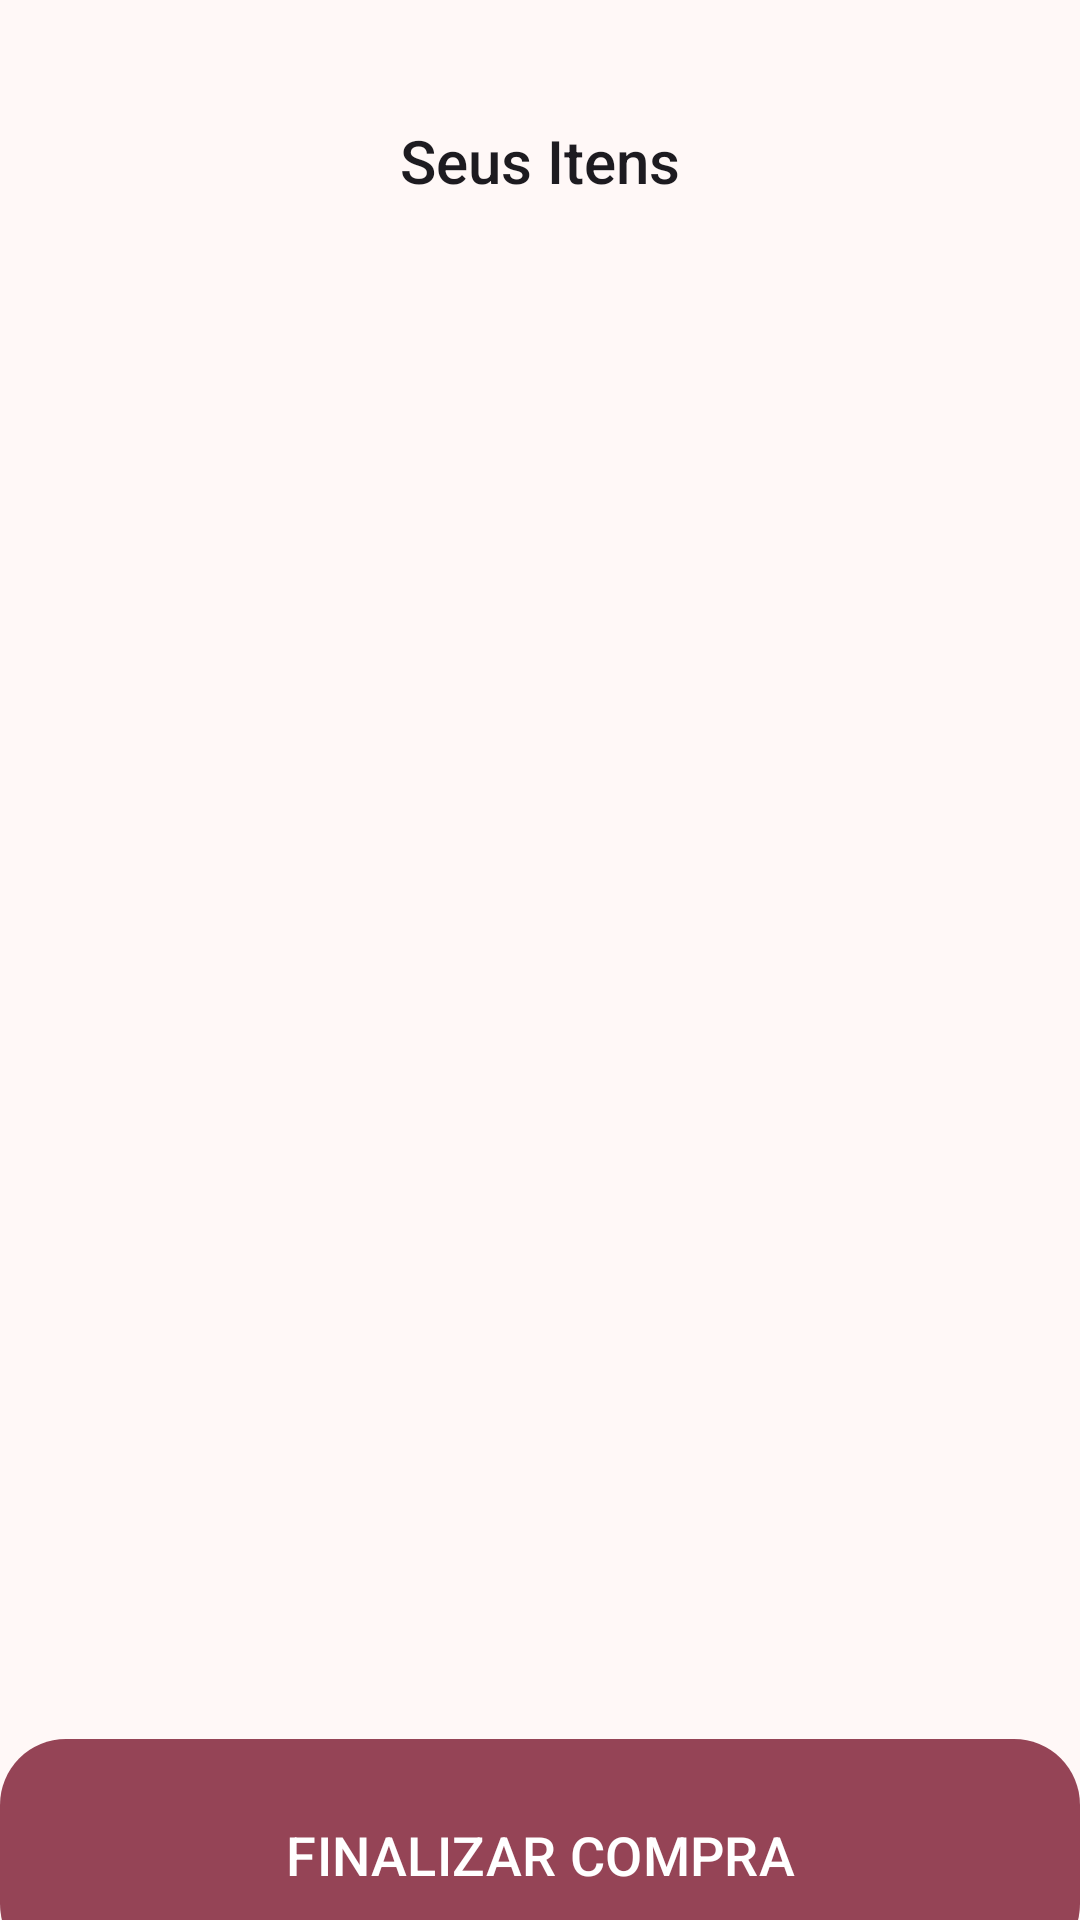

The Android layout XML behind this screen, and the referenced resources:
<!-- AndroidManifest.xml: application theme Theme.AppCardapio -->
<!-- res/layout/activity_carrinho_view.xml -->
<?xml version="1.0" encoding="utf-8"?>
<androidx.constraintlayout.widget.ConstraintLayout xmlns:android="http://schemas.android.com/apk/res/android"
    xmlns:app="http://schemas.android.com/apk/res-auto"
    xmlns:tools="http://schemas.android.com/tools"
    android:id="@+id/main"
    android:layout_width="match_parent"
    android:layout_height="match_parent"
    tools:context=".Views.CarrinhoView">









    <TextView
        android:id="@+id/tituloNomeLista"
        style="@style/TextAppearance.AppCompat.Title"
        android:layout_width="wrap_content"
        android:layout_height="wrap_content"
        android:text="Seus Itens"
        android:layout_marginTop="40dp"
        app:layout_constraintEnd_toEndOf="parent"
        app:layout_constraintStart_toStartOf="parent"
        app:layout_constraintTop_toTopOf="parent" />

    <androidx.recyclerview.widget.RecyclerView
        android:id="@+id/recyViewCarrinho"
        android:layout_width="match_parent"
        android:layout_height="0dp"
        app:layout_constraintBottom_toTopOf="@+id/finalizar"
        app:layout_constraintEnd_toEndOf="parent"
        app:layout_constraintHorizontal_bias="0.0"
        app:layout_constraintStart_toStartOf="parent"
        app:layout_constraintTop_toBottomOf="@+id/tituloNomeLista"
        app:layout_constraintVertical_bias="0.0" />

    <com.google.android.material.button.MaterialButton
        android:id="@+id/finalizar"
        android:layout_width="match_parent"
        android:layout_height="85dp"
        android:layout_marginBottom="-21dp"
        android:text="FINALIZAR COMPRA"
        android:textSize="18sp"
        app:cornerRadius="22dp"
        app:layout_constraintBottom_toBottomOf="parent"
        app:layout_constraintEnd_toEndOf="parent"
        app:layout_constraintStart_toStartOf="parent" />




</androidx.constraintlayout.widget.ConstraintLayout>
<!-- resources referenced by this layout -->
<resources>
  <style name="Theme.AppCardapio" parent="Base.Theme.AppCardapio" />
  <color name="md_theme_primary">#954456</color>
  <color name="md_theme_onPrimary">#FFFFFF</color>
  <color name="md_theme_primaryContainer">#E8889A</color>
  <color name="md_theme_onPrimaryContainer">#3B0013</color>
  <color name="md_theme_secondary">#7C535A</color>
  <color name="md_theme_onSecondary">#FFFFFF</color>
  <color name="md_theme_secondaryContainer">#FFCED5</color>
  <color name="md_theme_onSecondaryContainer">#5E383F</color>
  <color name="md_theme_tertiary">#7F515F</color>
  <color name="md_theme_onTertiary">#FFFFFF</color>
  <color name="md_theme_tertiaryContainer">#C48E9D</color>
  <color name="md_theme_onTertiaryContainer">#21030F</color>
  <color name="md_theme_error">#BA1A1A</color>
  <color name="md_theme_onError">#FFFFFF</color>
  <color name="md_theme_errorContainer">#FFDAD6</color>
  <color name="md_theme_onErrorContainer">#410002</color>
  <color name="md_theme_background">#FFF8F7</color>
  <color name="md_theme_onBackground">#211A1B</color>
  <color name="md_theme_surface">#FDF8F8</color>
  <color name="md_theme_onSurface">#1C1B1B</color>
  <color name="md_theme_surfaceVariant">#F6DCDF</color>
  <color name="md_theme_onSurfaceVariant">#534245</color>
  <color name="md_theme_outline">#867275</color>
  <color name="md_theme_outlineVariant">#D9C1C3</color>
  <color name="md_theme_inverseSurface">#323030</color>
  <color name="md_theme_inverseOnSurface">#F5F0EF</color>
  <color name="md_theme_inversePrimary">#FFB2BE</color>
  <color name="md_theme_primaryFixed">#FFD9DE</color>
  <color name="md_theme_onPrimaryFixed">#3F0115</color>
  <color name="md_theme_primaryFixedDim">#FFB2BE</color>
  <color name="md_theme_onPrimaryFixedVariant">#782D3F</color>
  <color name="md_theme_secondaryFixed">#FFD9DE</color>
  <color name="md_theme_onSecondaryFixed">#301218</color>
  <color name="md_theme_secondaryFixedDim">#EEB9C1</color>
  <color name="md_theme_onSecondaryFixedVariant">#623C43</color>
  <color name="md_theme_tertiaryFixed">#FFD9E2</color>
  <color name="md_theme_onTertiaryFixed">#32101C</color>
  <color name="md_theme_tertiaryFixedDim">#F2B7C7</color>
  <color name="md_theme_onTertiaryFixedVariant">#653A47</color>
  <color name="md_theme_surfaceDim">#DED9D8</color>
  <color name="md_theme_surfaceBright">#FDF8F8</color>
  <color name="md_theme_surfaceContainerLowest">#FFFFFF</color>
  <color name="md_theme_surfaceContainerLow">#F7F2F2</color>
  <color name="md_theme_surfaceContainer">#F2EDEC</color>
  <color name="md_theme_surfaceContainerHigh">#ECE7E6</color>
  <color name="md_theme_surfaceContainerHighest">#E6E1E1</color>
</resources>
